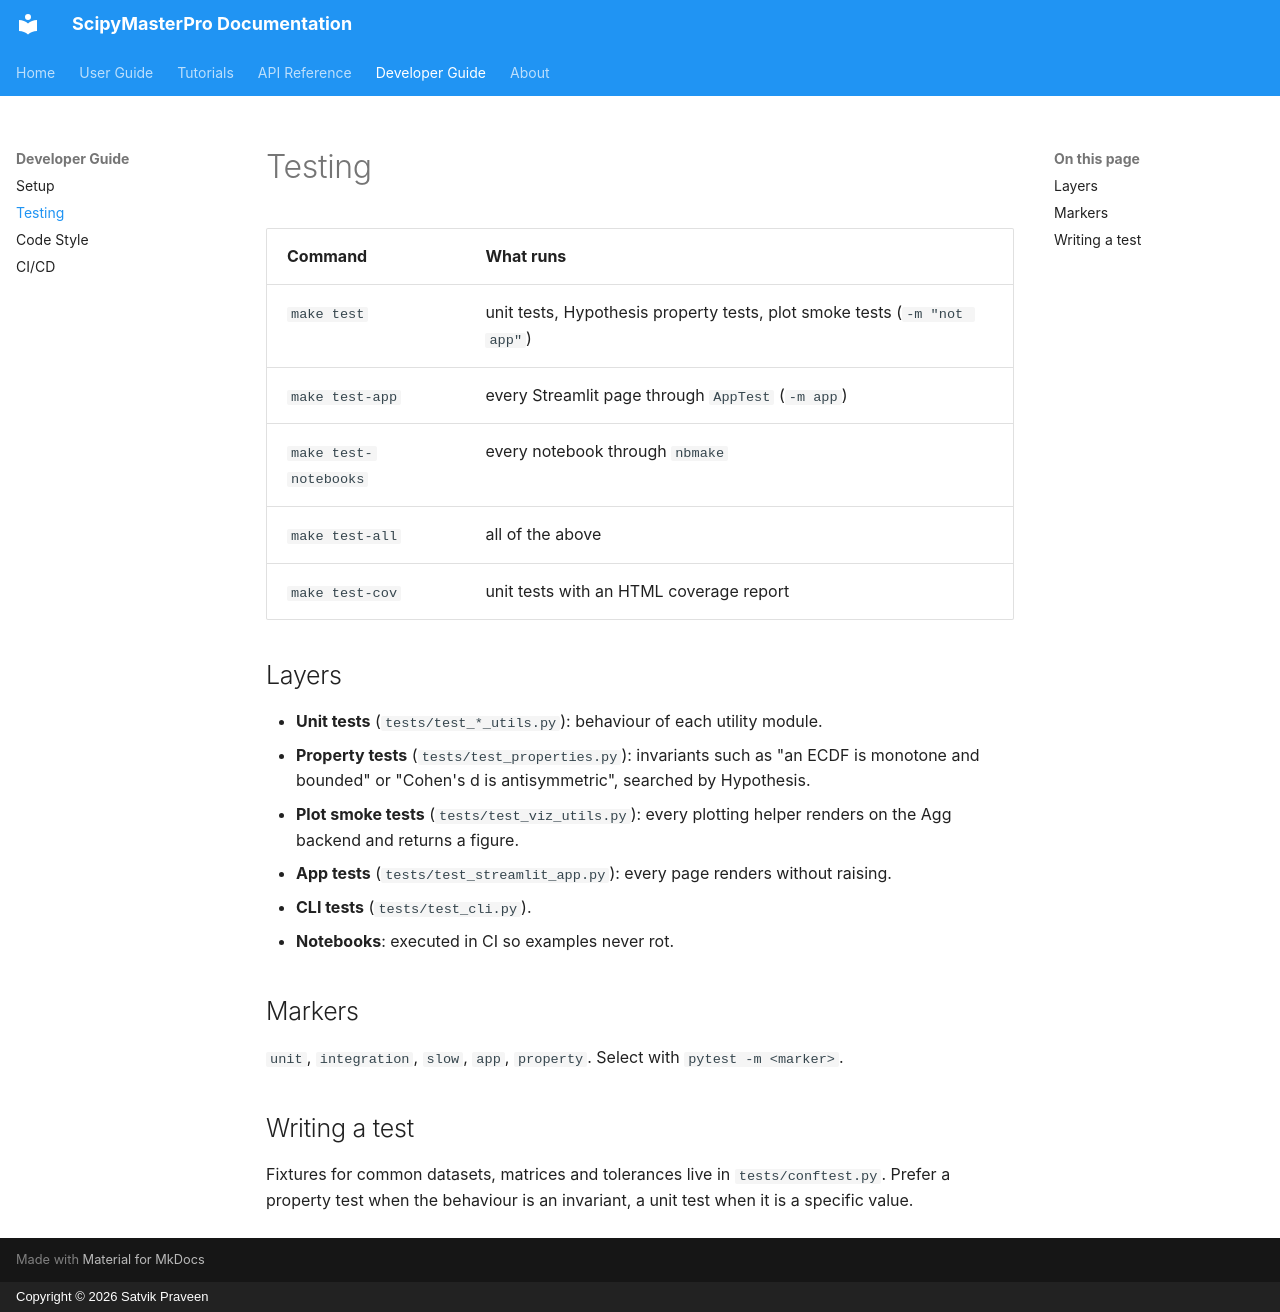

repository: SatvikPraveen/ScipyMasterPro · page: developer/testing/index.html · generator: mkdocs · copyright: Copyright © 2026 Satvik Praveen

# Testing

| Command | What runs |
| --- | --- |
| `make test` | unit tests, Hypothesis property tests, plot smoke tests (`-m "not app"`) |
| `make test-app` | every Streamlit page through `AppTest` (`-m app`) |
| `make test-notebooks` | every notebook through `nbmake` |
| `make test-all` | all of the above |
| `make test-cov` | unit tests with an HTML coverage report |

## Layers

- **Unit tests** (`tests/test_*_utils.py`): behaviour of each utility module.
- **Property tests** (`tests/test_properties.py`): invariants such as "an ECDF is monotone
  and bounded" or "Cohen's d is antisymmetric", searched by Hypothesis.
- **Plot smoke tests** (`tests/test_viz_utils.py`): every plotting helper renders on the Agg
  backend and returns a figure.
- **App tests** (`tests/test_streamlit_app.py`): every page renders without raising.
- **CLI tests** (`tests/test_cli.py`).
- **Notebooks**: executed in CI so examples never rot.

## Markers

`unit`, `integration`, `slow`, `app`, `property`. Select with `pytest -m <marker>`.

## Writing a test

Fixtures for common datasets, matrices and tolerances live in `tests/conftest.py`. Prefer a
property test when the behaviour is an invariant, a unit test when it is a specific value.
